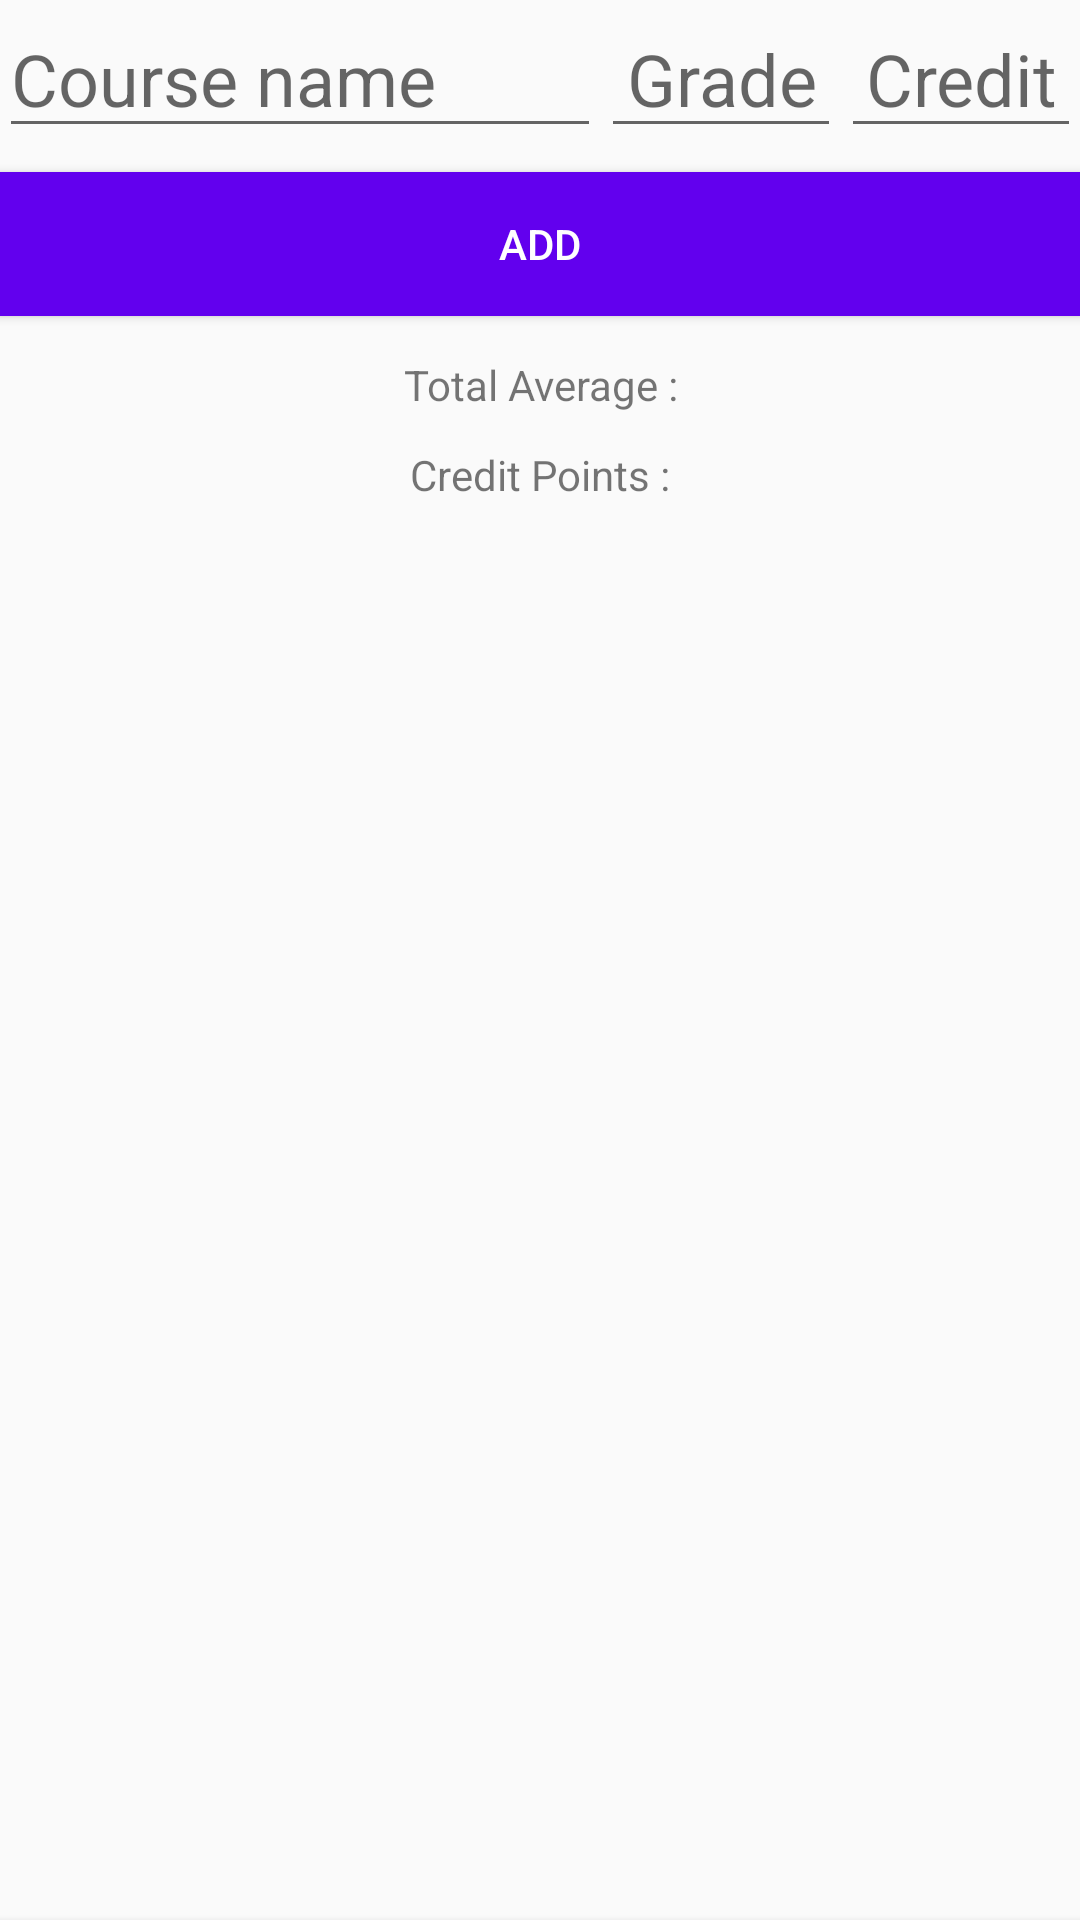

Android layout source for this screen:
<!-- AndroidManifest.xml: application theme AppTheme -->
<!-- res/layout/activity_main.xml -->
<?xml version="1.0" encoding="utf-8"?>
<LinearLayout xmlns:android="http://schemas.android.com/apk/res/android"
    xmlns:tools="http://schemas.android.com/tools"
    android:layout_width="match_parent"
    android:layout_height="match_parent"
    android:layoutDirection="ltr"
    android:orientation="vertical"
    android:padding="@dimen/activity_horizontal_margin"
    tools:context="com.example.yakir.gradeavg.MainActivity"
    android:weightSum="1">

    <LinearLayout
        android:layout_width="match_parent"
        android:layout_height="wrap_content">

        <EditText
            android:id="@+id/course_name_edit_text"
            android:layout_width="0dp"
            android:layout_height="wrap_content"
            android:layout_weight="1"
            android:hint="@string/course_name_hint"
            android:inputType="textPersonName|textCapWords"
            android:textAppearance="@style/TextAppearance.AppCompat.Headline" />

        <EditText
            android:id="@+id/grade_edit_text"
            android:layout_width="80dp"
            android:layout_height="wrap_content"
            android:hint="@string/grade_hint"
            android:gravity="center"
            android:inputType="number"
            android:maxLength="3"
            android:textAppearance="@style/TextAppearance.AppCompat.Headline" />

        <EditText
            android:id="@+id/credits_edit_text"
            android:layout_width="80dp"
            android:layout_height="wrap_content"
            android:hint="@string/credits_hint"
            android:gravity="center"
            android:inputType="numberDecimal"
            android:maxLength="3"
            android:textAppearance="@style/TextAppearance.AppCompat.Headline" />

    </LinearLayout>


    <Button
        android:id="@+id/add_to_grades_list_button"
        android:layout_width="match_parent"
        android:layout_height="wrap_content"
        android:layout_marginBottom="8dp"
        android:layout_marginTop="8dp"
        android:background="@color/colorPrimary"
        android:onClick="addToGrades"
        android:text="@string/add_button_text"
        android:textAppearance="@style/TextAppearance.AppCompat.Widget.Button.Inverse" />

    <TextView
        android:id="@+id/total_avg_text"
        android:layout_width="match_parent"
        android:layout_height="30dp"
        android:gravity="center"
        android:maxLength="21"
        android:text="@string/avarage" />

    <TextView
        android:id="@+id/total_credit_text"
        android:layout_width="match_parent"
        android:layout_height="30dp"
        android:gravity="center"
        android:text="@string/credit_point" />

    <android.support.v7.widget.RecyclerView
        android:id="@+id/all_grades_list_view"
        android:layout_width="match_parent"
        android:layout_height="fill_parent" />

    <android.support.v7.widget.Toolbar
        android:id="@+id/my_toolbar"
        android:layout_width="match_parent"
        android:layout_height="?attr/actionBarSize"
        android:background="?attr/colorPrimary"
        android:elevation="4dp"/>
</LinearLayout>
<!-- resources referenced by this layout -->
<resources>
  <string name="add_button_text">ADD</string>
  <string name="avarage">Total Average :</string>
  <string name="course_name_hint">Course name</string>
  <string name="credit_point">Credit Points :</string>
  <string name="credits_hint">Credit</string>
  <string name="grade_hint">Grade</string>
  <style name="AppTheme" parent="Theme.AppCompat.Light.DarkActionBar">
          
          <item name="colorPrimary">@color/colorPrimary</item>
          <item name="colorPrimaryDark">@color/colorPrimaryDark</item>
          <item name="colorAccent">@color/colorAccent</item>
      </style>
  <!-- not gathered from this repository: default colours our renderer supplied (Android Studio template values) -->
  <color name="colorPrimary">#FF6200EE</color>
  <color name="colorPrimaryDark">#FF3700B3</color>
  <color name="colorAccent">#FF03DAC5</color>
</resources>
